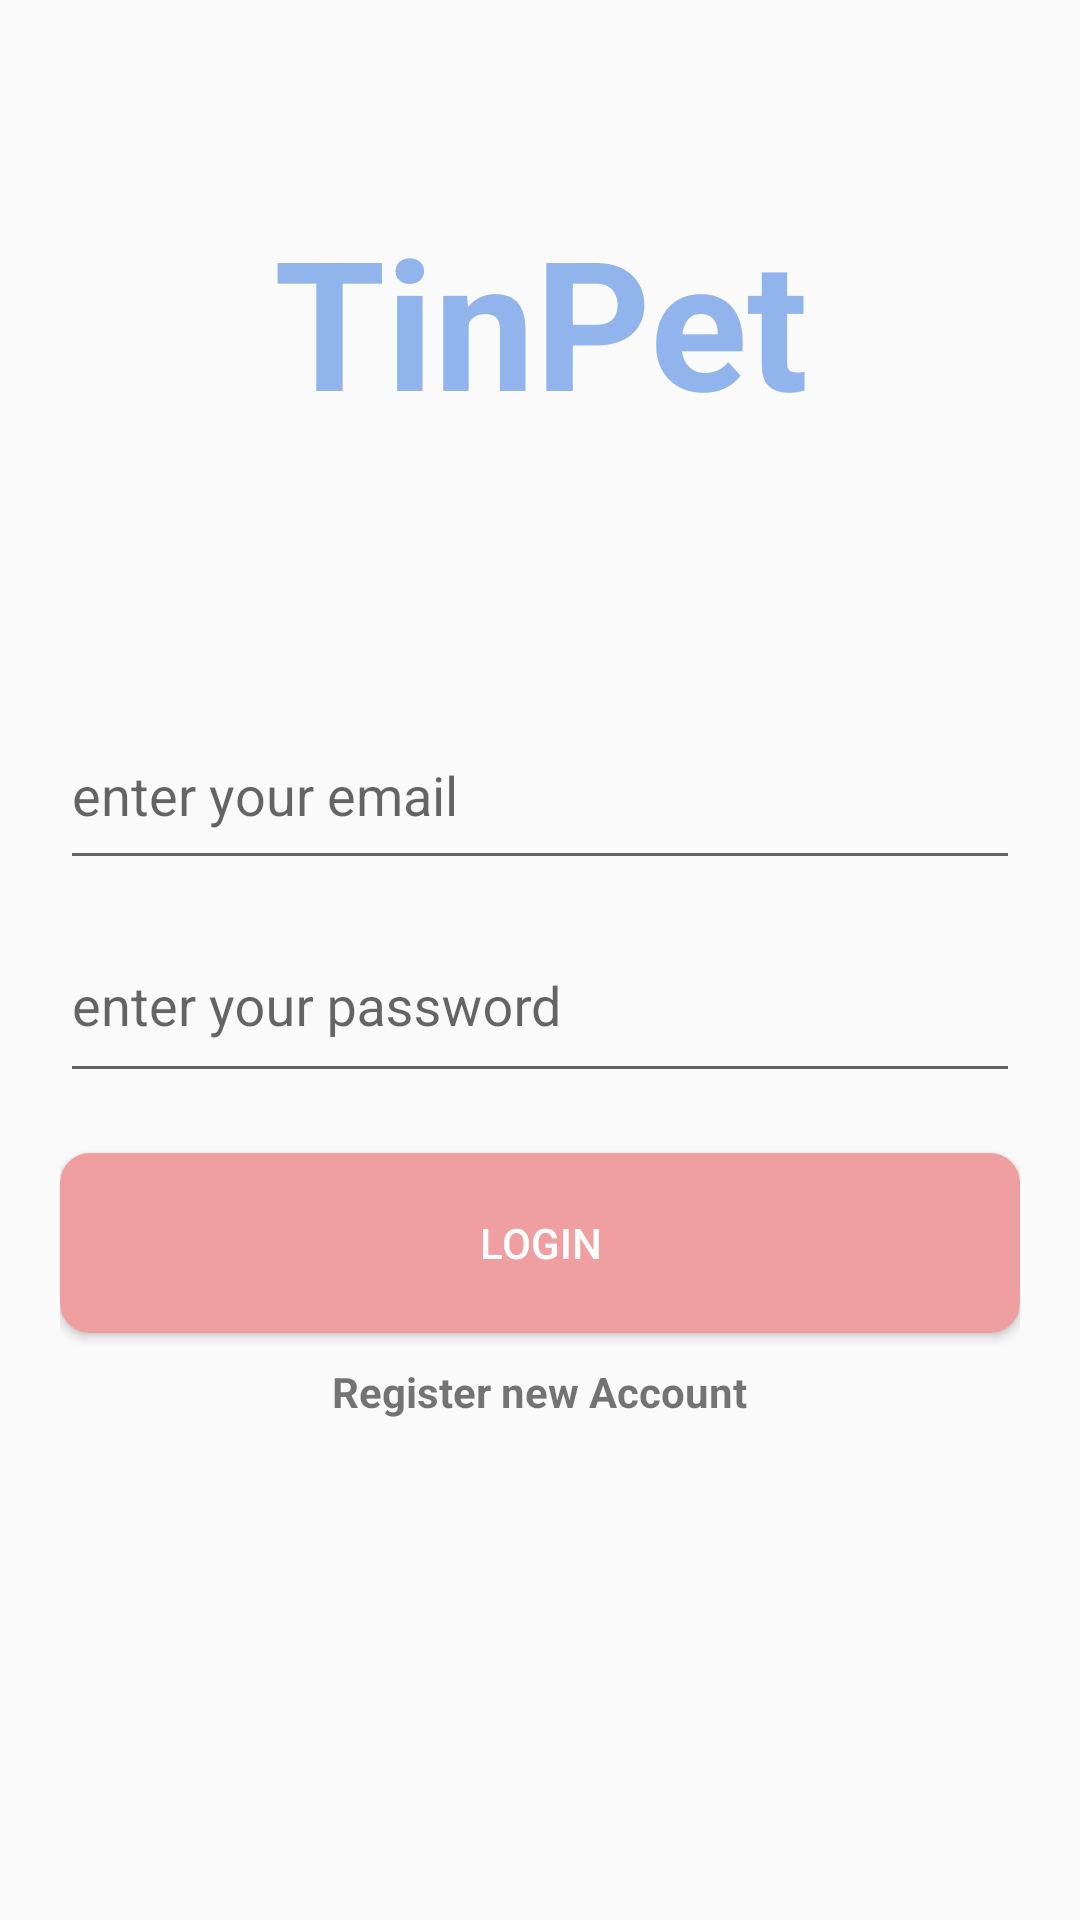

The Android layout XML behind this screen, and the referenced resources:
<!-- AndroidManifest.xml: application theme Theme.TinpetDemo -->
<!-- res/layout/activity_main.xml -->
<?xml version="1.0" encoding="utf-8"?>
<LinearLayout xmlns:android="http://schemas.android.com/apk/res/android"
    xmlns:app="http://schemas.android.com/apk/res-auto"
    xmlns:tools="http://schemas.android.com/tools"
    android:layout_width="match_parent"
    android:layout_height="match_parent"
    android:orientation="vertical"
    tools:context=".MainActivity">

    <LinearLayout
        android:layout_width="match_parent"
        android:layout_height="match_parent"
        android:layout_weight="2"
        android:gravity="center"
        android:orientation="vertical">

        <TextView
            android:layout_width="match_parent"
            android:layout_height="100dp"
            android:gravity="center"
            android:text="TinPet"
            android:textColor="@color/skyBlue"
            android:textSize="60sp"
            android:textStyle="bold" />

    </LinearLayout>

    <LinearLayout
        android:layout_width="match_parent"
        android:layout_height="match_parent"
        android:layout_weight="1"
        android:orientation="vertical"
        android:padding="20dp">

        <EditText
            android:id="@+id/emailedt"
            android:layout_width="match_parent"
            android:layout_height="60dp"
            android:hint="enter your email"
            android:inputType="textEmailAddress"
            app:layout_constraintEnd_toEndOf="parent"
            app:layout_constraintStart_toStartOf="parent"
            tools:layout_editor_absoluteY="76dp" />

        <com.google.android.material.textfield.TextInputLayout
            android:layout_width="wrap_content"
            android:layout_height="wrap_content"
            android:hint="enter your password">

            <com.google.android.material.textfield.TextInputEditText
                android:id="@+id/passwordedt"
                android:layout_width="match_parent"
                android:layout_height="60dp"
                android:layout_marginTop="20dp"
                android:ems="20"
                android:inputType="textPassword" />
        </com.google.android.material.textfield.TextInputLayout>

        <Button
            android:id="@+id/loginBtn1"
            android:layout_width="match_parent"
            android:layout_height="60dp"
            android:layout_marginTop="20dp"
            android:background="@drawable/buttonstyle"
            android:imeOptions="actionDone"
            android:text="login"
            android:textColor="@color/white" />

        <TextView
            android:id="@+id/newaccTview"
            android:layout_width="wrap_content"
            android:layout_height="wrap_content"
            android:layout_gravity="center"
            android:layout_marginTop="10dp"
            android:text="Register new Account"

            android:textStyle="bold" />
    </LinearLayout>


</LinearLayout>
<!-- resources referenced by this layout -->
<resources>
  <color name="skyBlue">#92B4EC</color>
  <color name="white">#FFFFFFFF</color>
  <!-- drawable buttonstyle (drawable) -->
  <?xml version="1.0" encoding="utf-8"?>
  <shape xmlns:android="http://schemas.android.com/apk/res/android"
      android:shape="rectangle">
  
      <solid android:color="@color/pink"/>
      <corners android:radius="10dp"/>
  
  
  </shape>
  <style name="Theme.TinpetDemo" parent="Theme.AppCompat.Light.DarkActionBar">
          
          <item name="colorPrimary">@color/skyBlue</item>
          <item name="colorPrimaryVariant">@color/purple_700</item>
          <item name="colorOnPrimary">@color/white</item>
          
          <item name="colorSecondary">@color/teal_200</item>
          <item name="colorSecondaryVariant">@color/teal_700</item>
          <item name="colorOnSecondary">@color/black</item>
          
          <item name="android:statusBarColor" tools:targetApi="l">?attr/colorPrimaryVariant</item>
          
      </style>
  <color name="pink">#EF9F9F</color>
  <color name="purple_700">#FF3700B3</color>
  <color name="teal_200">#FF03DAC5</color>
  <color name="teal_700">#FF018786</color>
  <color name="black">#FF000000</color>
</resources>
